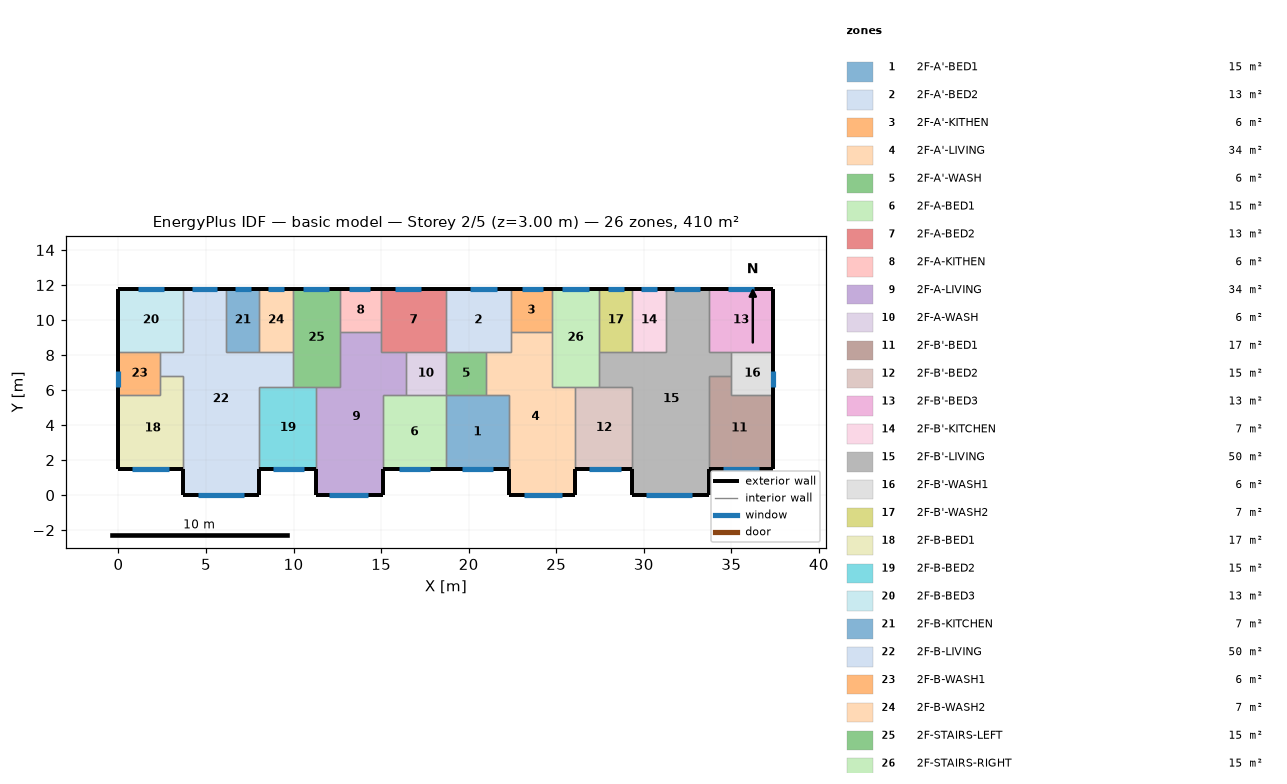
=== STOREY PLAN SPEC (per zone: floor XY polygon, exterior-wall plan segments, windows/doors) ===
zone 1: 2F-A'-BED1  (15.1 m²)
  floor: (18.70, 5.70) (22.30, 5.70) (22.30, 1.50) (18.70, 1.50)
  exterior wall: (18.70, 1.50) – (22.30, 1.50)  [3.6 m]
    window: (19.60, 1.50) – (21.40, 1.50)  [2.7 m²]
  interior walls: 4
zone 2: 2F-A'-BED2  (13.3 m²)
  floor: (18.70, 11.80) (22.40, 11.80) (22.40, 8.20) (18.70, 8.20)
  exterior wall: (22.40, 11.80) – (18.70, 11.80)  [3.7 m]
    window: (21.60, 11.80) – (20.10, 11.80)  [2.2 m²]
  interior walls: 5
zone 3: 2F-A'-KITHEN  (5.9 m²)
  floor: (24.75, 11.80) (24.75, 9.31) (22.40, 9.31) (22.40, 11.80)
  exterior wall: (24.75, 11.80) – (22.40, 11.80)  [2.3 m]
    window: (24.25, 11.80) – (23.05, 11.80)  [1.8 m²]
  interior walls: 3
zone 4: 2F-A'-LIVING  (34.3 m²)
  floor: (22.40, 9.31) (24.75, 9.31) (24.75, 6.20) (26.10, 6.20) (26.10, 0.00) (22.30, 0.00) (22.30, 5.70) (21.00, 5.70) (21.00, 8.20) (22.40, 8.20)
  exterior wall: (22.30, 1.50) – (22.30, 0.00)  [1.5 m]
  exterior wall: (26.10, 0.00) – (26.10, 1.50)  [1.5 m]
  exterior wall: (22.30, 0.00) – (26.10, 0.00)  [3.8 m]
    window: (23.15, 0.00) – (25.35, 0.00)  [3.3 m²]
  interior walls: 9
zone 5: 2F-A'-WASH  (5.7 m²)
  floor: (21.00, 8.20) (21.00, 5.70) (18.70, 5.70) (18.70, 8.20)
  interior walls: 4
zone 6: 2F-A-BED1  (15.1 m²)
  floor: (15.10, 5.70) (18.70, 5.70) (18.70, 1.50) (15.10, 1.50)
  exterior wall: (15.10, 1.50) – (18.70, 1.50)  [3.6 m]
    window: (16.00, 1.50) – (17.80, 1.50)  [2.7 m²]
  interior walls: 4
zone 7: 2F-A-BED2  (13.3 m²)
  floor: (18.70, 11.80) (18.70, 8.20) (15.00, 8.20) (15.00, 11.80)
  exterior wall: (18.70, 11.80) – (15.00, 11.80)  [3.7 m]
    window: (17.30, 11.80) – (15.80, 11.80)  [2.2 m²]
  interior walls: 5
zone 8: 2F-A-KITHEN  (5.9 m²)
  floor: (15.00, 11.80) (15.00, 9.31) (12.65, 9.31) (12.65, 11.80)
  exterior wall: (15.00, 11.80) – (12.65, 11.80)  [2.3 m]
    window: (14.35, 11.80) – (13.15, 11.80)  [1.8 m²]
  interior walls: 3
zone 9: 2F-A-LIVING  (34.3 m²)
  floor: (12.65, 9.31) (15.00, 9.31) (15.00, 8.20) (16.40, 8.20) (16.40, 5.70) (15.10, 5.70) (15.10, 0.00) (11.30, 0.00) (11.30, 6.20) (12.65, 6.20)
  exterior wall: (11.30, 1.50) – (11.30, 0.00)  [1.5 m]
  exterior wall: (15.10, 0.00) – (15.10, 1.50)  [1.5 m]
  exterior wall: (11.30, 0.00) – (15.10, 0.00)  [3.8 m]
    window: (12.05, 0.00) – (14.25, 0.00)  [3.3 m²]
  interior walls: 9
zone 10: 2F-A-WASH  (5.7 m²)
  floor: (18.70, 8.20) (18.70, 5.70) (16.40, 5.70) (16.40, 8.20)
  interior walls: 4
zone 11: 2F-B'-BED1  (17.0 m²)
  floor: (35.00, 6.80) (35.00, 5.70) (37.40, 5.70) (37.40, 1.50) (33.70, 1.50) (33.70, 6.80)
  exterior wall: (33.70, 1.50) – (37.40, 1.50)  [3.7 m]
    window: (34.50, 1.50) – (36.60, 1.50)  [3.1 m²]
  exterior wall: (37.40, 1.50) – (37.40, 5.70)  [4.2 m]
  interior walls: 4
zone 12: 2F-B'-BED2  (15.3 m²)
  floor: (26.10, 6.20) (29.35, 6.20) (29.35, 1.50) (26.10, 1.50)
  exterior wall: (26.10, 1.50) – (29.35, 1.50)  [3.3 m]
    window: (26.90, 1.50) – (28.70, 1.50)  [2.7 m²]
  interior walls: 4
zone 13: 2F-B'-BED3  (13.3 m²)
  floor: (37.40, 11.80) (37.40, 8.20) (33.70, 8.20) (33.70, 11.80)
  exterior wall: (37.40, 8.20) – (37.40, 11.80)  [3.6 m]
  exterior wall: (37.40, 11.80) – (33.70, 11.80)  [3.7 m]
    window: (36.30, 11.80) – (34.80, 11.80)  [2.3 m²]
  interior walls: 3
zone 14: 2F-B'-KITCHEN  (6.8 m²)
  floor: (29.35, 11.80) (31.25, 11.80) (31.25, 8.20) (29.35, 8.20)
  exterior wall: (31.25, 11.80) – (29.35, 11.80)  [1.9 m]
    window: (30.75, 11.80) – (29.85, 11.80)  [1.3 m²]
  interior walls: 3
zone 15: 2F-B'-LIVING  (50.1 m²)
  floor: (31.25, 11.80) (33.70, 11.80) (33.70, 8.20) (35.00, 8.20) (35.00, 6.80) (33.70, 6.80) (33.70, 0.00) (29.35, 0.00) (29.35, 6.20) (27.45, 6.20) (27.45, 8.20) (31.25, 8.20)
  exterior wall: (29.35, 1.50) – (29.35, 0.00)  [1.5 m]
  exterior wall: (33.70, 11.80) – (31.25, 11.80)  [2.5 m]
    window: (33.20, 11.80) – (31.70, 11.80)  [2.1 m²]
  exterior wall: (33.70, 0.00) – (33.70, 1.50)  [1.5 m]
  exterior wall: (29.35, 0.00) – (33.70, 0.00)  [4.4 m]
    window: (30.15, 0.00) – (32.75, 0.00)  [3.9 m²]
  interior walls: 11
zone 16: 2F-B'-WASH1  (6.0 m²)
  floor: (37.40, 8.20) (37.40, 5.70) (35.00, 5.70) (35.00, 8.20)
  exterior wall: (37.40, 5.70) – (37.40, 8.20)  [2.5 m]
    window: (37.40, 6.20) – (37.40, 7.10)  [1.3 m²]
  interior walls: 4
zone 17: 2F-B'-WASH2  (6.8 m²)
  floor: (27.45, 11.80) (29.35, 11.80) (29.35, 8.20) (27.45, 8.20)
  exterior wall: (29.35, 11.80) – (27.45, 11.80)  [1.9 m]
    window: (28.85, 11.80) – (27.95, 11.80)  [1.4 m²]
  interior walls: 3
zone 18: 2F-B-BED1  (17.0 m²)
  floor: (2.40, 6.80) (3.70, 6.80) (3.70, 1.50) (0.00, 1.50) (0.00, 5.70) (2.40, 5.70)
  exterior wall: (0.00, 1.50) – (3.70, 1.50)  [3.7 m]
    window: (0.80, 1.50) – (2.90, 1.50)  [3.2 m²]
  exterior wall: (0.00, 5.70) – (0.00, 1.50)  [4.2 m]
  interior walls: 4
zone 19: 2F-B-BED2  (15.3 m²)
  floor: (8.05, 6.20) (11.30, 6.20) (11.30, 1.50) (8.05, 1.50)
  exterior wall: (8.05, 1.50) – (11.30, 1.50)  [3.3 m]
    window: (8.80, 1.50) – (10.60, 1.50)  [2.7 m²]
  interior walls: 4
zone 20: 2F-B-BED3  (13.3 m²)
  floor: (0.00, 11.80) (3.70, 11.80) (3.70, 8.20) (0.00, 8.20)
  exterior wall: (3.70, 11.80) – (0.00, 11.80)  [3.7 m]
    window: (2.60, 11.80) – (1.10, 11.80)  [2.3 m²]
  exterior wall: (0.00, 11.80) – (0.00, 8.20)  [3.6 m]
  interior walls: 3
zone 21: 2F-B-KITCHEN  (6.8 m²)
  floor: (8.05, 11.80) (8.05, 8.20) (6.15, 8.20) (6.15, 11.80)
  exterior wall: (8.05, 11.80) – (6.15, 11.80)  [1.9 m]
    window: (7.55, 11.80) – (6.65, 11.80)  [1.3 m²]
  interior walls: 3
zone 22: 2F-B-LIVING  (50.1 m²)
  floor: (3.70, 11.80) (6.15, 11.80) (6.15, 8.20) (9.95, 8.20) (9.95, 6.20) (8.05, 6.20) (8.05, 0.00) (3.70, 0.00) (3.70, 6.80) (2.40, 6.80) (2.40, 8.20) (3.70, 8.20)
  exterior wall: (6.15, 11.80) – (3.70, 11.80)  [2.5 m]
    window: (5.60, 11.80) – (4.20, 11.80)  [2.1 m²]
  exterior wall: (8.05, 0.00) – (8.05, 1.50)  [1.5 m]
  exterior wall: (3.70, 0.00) – (8.05, 0.00)  [4.3 m]
    window: (4.55, 0.00) – (7.15, 0.00)  [3.9 m²]
  exterior wall: (3.70, 1.50) – (3.70, 0.00)  [1.5 m]
  interior walls: 11
zone 23: 2F-B-WASH1  (6.0 m²)
  floor: (2.40, 8.20) (2.40, 5.70) (0.00, 5.70) (0.00, 8.20)
  exterior wall: (0.00, 8.20) – (0.00, 5.70)  [2.5 m]
    window: (0.00, 7.10) – (0.00, 6.20)  [1.4 m²]
  interior walls: 4
zone 24: 2F-B-WASH2  (6.8 m²)
  floor: (9.95, 11.80) (9.95, 8.20) (8.05, 8.20) (8.05, 11.80)
  exterior wall: (9.95, 11.80) – (8.05, 11.80)  [1.9 m]
    window: (9.45, 11.80) – (8.55, 11.80)  [1.4 m²]
  interior walls: 3
zone 25: 2F-STAIRS-LEFT  (15.1 m²)
  floor: (9.95, 11.80) (12.65, 11.80) (12.65, 6.20) (9.95, 6.20)
  exterior wall: (12.65, 11.80) – (9.95, 11.80)  [2.7 m]
    window: (12.05, 11.80) – (10.55, 11.80)  [2.2 m²]
  interior walls: 6
zone 26: 2F-STAIRS-RIGHT  (15.1 m²)
  floor: (27.45, 11.80) (27.45, 6.20) (24.75, 6.20) (24.75, 11.80)
  exterior wall: (27.45, 11.80) – (24.75, 11.80)  [2.7 m]
    window: (26.85, 11.80) – (25.35, 11.80)  [2.3 m²]
  interior walls: 6

=== DERIVED (storey summary) ===
Building: basic model
Storey: 2 of 5  (floor level z = 3.00 m)
Storey gross floor area: 409.7 m²
Zones on this storey: 26
  - 2F-A'-BED1: floor 15.1 m²; exterior wall 3.6 m (10.8 m²); 1 window(s) 2.7 m²; WWR 25.0%
  - 2F-A'-BED2: floor 13.3 m²; exterior wall 3.7 m (11.1 m²); 1 window(s) 2.2 m²; WWR 20.3%
  - 2F-A'-KITHEN: floor 5.9 m²; exterior wall 2.3 m (7.0 m²); 1 window(s) 1.8 m²; WWR 25.5%
  - 2F-A'-LIVING: floor 34.3 m²; exterior wall 6.8 m (20.4 m²); 1 window(s) 3.3 m²; WWR 16.2%
  - 2F-A'-WASH: floor 5.7 m²
  - 2F-A-BED1: floor 15.1 m²; exterior wall 3.6 m (10.8 m²); 1 window(s) 2.7 m²; WWR 25.0%
  - 2F-A-BED2: floor 13.3 m²; exterior wall 3.7 m (11.1 m²); 1 window(s) 2.2 m²; WWR 20.3%
  - 2F-A-KITHEN: floor 5.9 m²; exterior wall 2.3 m (7.0 m²); 1 window(s) 1.8 m²; WWR 25.5%
  - 2F-A-LIVING: floor 34.3 m²; exterior wall 6.8 m (20.4 m²); 1 window(s) 3.3 m²; WWR 16.2%
  - 2F-A-WASH: floor 5.7 m²
  - 2F-B'-BED1: floor 17.0 m²; exterior wall 7.9 m (23.7 m²); 1 window(s) 3.1 m²; WWR 13.3%
  - 2F-B'-BED2: floor 15.3 m²; exterior wall 3.3 m (9.8 m²); 1 window(s) 2.7 m²; WWR 27.7%
  - 2F-B'-BED3: floor 13.3 m²; exterior wall 7.3 m (21.9 m²); 1 window(s) 2.3 m²; WWR 10.3%
  - 2F-B'-KITCHEN: floor 6.8 m²; exterior wall 1.9 m (5.7 m²); 1 window(s) 1.3 m²; WWR 23.7%
  - 2F-B'-LIVING: floor 50.1 m²; exterior wall 9.8 m (29.4 m²); 2 window(s) 6.0 m²; WWR 20.4%
  - 2F-B'-WASH1: floor 6.0 m²; exterior wall 2.5 m (7.5 m²); 1 window(s) 1.3 m²; WWR 18.0%
  - 2F-B'-WASH2: floor 6.8 m²; exterior wall 1.9 m (5.7 m²); 1 window(s) 1.4 m²; WWR 23.7%
  - 2F-B-BED1: floor 17.0 m²; exterior wall 7.9 m (23.7 m²); 1 window(s) 3.2 m²; WWR 13.3%
  - 2F-B-BED2: floor 15.3 m²; exterior wall 3.3 m (9.8 m²); 1 window(s) 2.7 m²; WWR 27.7%
  - 2F-B-BED3: floor 13.3 m²; exterior wall 7.3 m (21.9 m²); 1 window(s) 2.3 m²; WWR 10.3%
  - 2F-B-KITCHEN: floor 6.8 m²; exterior wall 1.9 m (5.7 m²); 1 window(s) 1.3 m²; WWR 23.7%
  - 2F-B-LIVING: floor 50.1 m²; exterior wall 9.8 m (29.4 m²); 2 window(s) 6.0 m²; WWR 20.4%
  - 2F-B-WASH1: floor 6.0 m²; exterior wall 2.5 m (7.5 m²); 1 window(s) 1.4 m²; WWR 18.0%
  - 2F-B-WASH2: floor 6.8 m²; exterior wall 1.9 m (5.7 m²); 1 window(s) 1.4 m²; WWR 23.7%
  - 2F-STAIRS-LEFT: floor 15.1 m²; exterior wall 2.7 m (8.1 m²); 1 window(s) 2.2 m²; WWR 27.8%
  - 2F-STAIRS-RIGHT: floor 15.1 m²; exterior wall 2.7 m (8.1 m²); 1 window(s) 2.3 m²; WWR 27.8%
Zone adjacency (shared interzone walls):
  - 2F-A'-BED1 ↔ 2F-A'-LIVING
  - 2F-A'-BED1 ↔ 2F-A'-WASH
  - 2F-A'-BED1 ↔ 2F-A-BED1
  - 2F-A'-BED2 ↔ 2F-A'-KITHEN
  - 2F-A'-BED2 ↔ 2F-A'-LIVING
  - 2F-A'-BED2 ↔ 2F-A'-WASH
  - 2F-A'-BED2 ↔ 2F-A-BED2
  - 2F-A'-KITHEN ↔ 2F-A'-LIVING
  - 2F-A'-KITHEN ↔ 2F-STAIRS-RIGHT
  - 2F-A'-LIVING ↔ 2F-A'-WASH
  - 2F-A'-LIVING ↔ 2F-B'-BED2
  - 2F-A'-LIVING ↔ 2F-STAIRS-RIGHT
  - 2F-A'-WASH ↔ 2F-A-WASH
  - 2F-A-BED1 ↔ 2F-A-LIVING
  - 2F-A-BED1 ↔ 2F-A-WASH
  - 2F-A-BED2 ↔ 2F-A-KITHEN
  - 2F-A-BED2 ↔ 2F-A-LIVING
  - 2F-A-BED2 ↔ 2F-A-WASH
  - 2F-A-KITHEN ↔ 2F-A-LIVING
  - 2F-A-KITHEN ↔ 2F-STAIRS-LEFT
  - 2F-A-LIVING ↔ 2F-A-WASH
  - 2F-A-LIVING ↔ 2F-B-BED2
  - 2F-A-LIVING ↔ 2F-STAIRS-LEFT
  - 2F-B'-BED1 ↔ 2F-B'-LIVING
  - 2F-B'-BED1 ↔ 2F-B'-WASH1
  - 2F-B'-BED2 ↔ 2F-B'-LIVING
  - 2F-B'-BED2 ↔ 2F-STAIRS-RIGHT
  - 2F-B'-BED3 ↔ 2F-B'-LIVING
  - 2F-B'-BED3 ↔ 2F-B'-WASH1
  - 2F-B'-KITCHEN ↔ 2F-B'-LIVING
  - 2F-B'-KITCHEN ↔ 2F-B'-WASH2
  - 2F-B'-LIVING ↔ 2F-B'-WASH1
  - 2F-B'-LIVING ↔ 2F-B'-WASH2
  - 2F-B'-LIVING ↔ 2F-STAIRS-RIGHT
  - 2F-B'-WASH2 ↔ 2F-STAIRS-RIGHT
  - 2F-B-BED1 ↔ 2F-B-LIVING
  - 2F-B-BED1 ↔ 2F-B-WASH1
  - 2F-B-BED2 ↔ 2F-B-LIVING
  - 2F-B-BED2 ↔ 2F-STAIRS-LEFT
  - 2F-B-BED3 ↔ 2F-B-LIVING
  - 2F-B-BED3 ↔ 2F-B-WASH1
  - 2F-B-KITCHEN ↔ 2F-B-LIVING
  - 2F-B-KITCHEN ↔ 2F-B-WASH2
  - 2F-B-LIVING ↔ 2F-B-WASH1
  - 2F-B-LIVING ↔ 2F-B-WASH2
  - 2F-B-LIVING ↔ 2F-STAIRS-LEFT
  - 2F-B-WASH2 ↔ 2F-STAIRS-LEFT